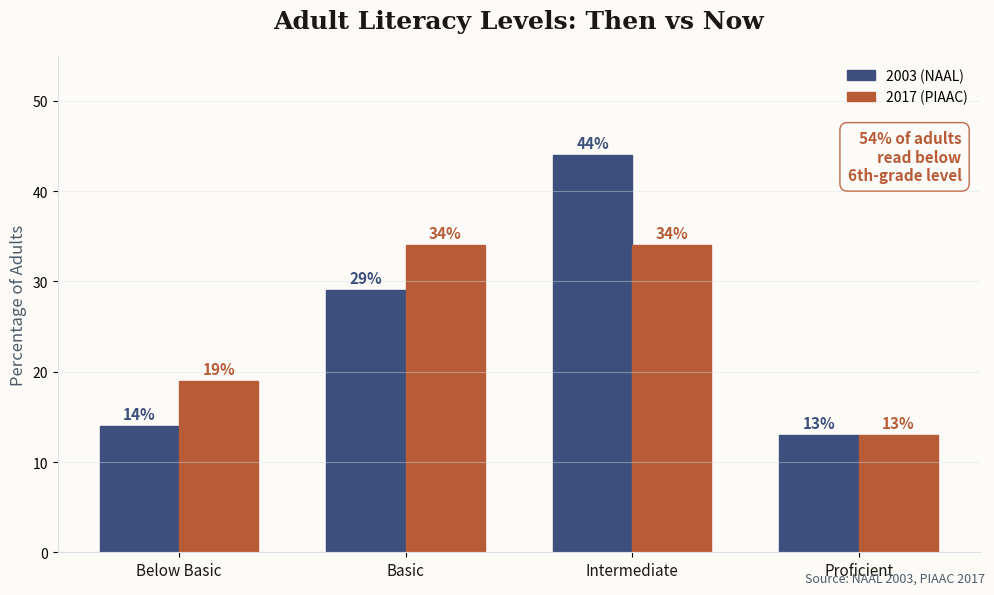

Recreate this plot in Python. (Note: this script raises an exception after producing the figure.)
import matplotlib.pyplot as plt
import numpy as np

# Newsletter color scheme
ACCENT = '#3D4F7C'      # Deep indigo
ACCENT2 = '#B85C38'     # Terracotta for contrast
BG = '#FDFBF7'          # Cream background
TEXT = '#1A1815'
TEXT_SECONDARY = '#4D5C6A'
GRID = '#D8E2E8'

# Functional literacy levels data (2003 NAAL and 2017 PIAAC comparison)
categories = ['Below Basic', 'Basic', 'Intermediate', 'Proficient']
naal_2003 = [14, 29, 44, 13]
piaac_2017 = [19, 34, 34, 13]

x = np.arange(len(categories))
width = 0.35

fig, ax = plt.subplots(figsize=(10, 6), facecolor=BG)
ax.set_facecolor(BG)

# Bars
bars1 = ax.bar(x - width/2, naal_2003, width, label='2003 (NAAL)', color=ACCENT,
               edgecolor=ACCENT, linewidth=1)
bars2 = ax.bar(x + width/2, piaac_2017, width, label='2017 (PIAAC)', color=ACCENT2,
               edgecolor=ACCENT2, linewidth=1)

# Add value labels
for bar in bars1:
    height = bar.get_height()
    ax.annotate(f'{height}%', xy=(bar.get_x() + bar.get_width()/2, height),
                xytext=(0, 3), textcoords="offset points",
                ha='center', va='bottom', fontsize=11, color=ACCENT, fontweight='600')

for bar in bars2:
    height = bar.get_height()
    ax.annotate(f'{height}%', xy=(bar.get_x() + bar.get_width()/2, height),
                xytext=(0, 3), textcoords="offset points",
                ha='center', va='bottom', fontsize=11, color=ACCENT2, fontweight='600')

# Styling
ax.set_title('Adult Literacy Levels: Then vs Now', fontsize=18,
             color=TEXT, fontweight='700', pad=20, fontfamily='serif')
ax.set_ylabel('Percentage of Adults', fontsize=12, color=TEXT_SECONDARY, fontweight='500')
ax.set_xticks(x)
ax.set_xticklabels(categories, fontsize=11, color=TEXT)
ax.legend(loc='upper right', frameon=False)

ax.set_ylim(0, 55)
ax.grid(True, alpha=0.4, color=GRID, axis='y')
ax.spines['top'].set_visible(False)
ax.spines['right'].set_visible(False)
ax.spines['left'].set_color(GRID)
ax.spines['bottom'].set_color(GRID)

# Callout box
ax.text(0.98, 0.85, '54% of adults\nread below\n6th-grade level',
        transform=ax.transAxes, fontsize=11, color=ACCENT2,
        ha='right', va='top', fontweight='600',
        bbox=dict(boxstyle='round,pad=0.5', facecolor=BG, edgecolor=ACCENT2, alpha=0.9))

# Source
fig.text(0.99, 0.02, 'Source: NAAL 2003, PIAAC 2017', fontsize=9,
         color=TEXT_SECONDARY, ha='right', style='italic')

plt.tight_layout()
plt.savefig('/Users/<user>/clawd/jlw-newsletter/images/chart-functional-literacy.png',
            dpi=150, facecolor=BG, bbox_inches='tight')
plt.close()
print("Chart saved: chart-functional-literacy.png")
